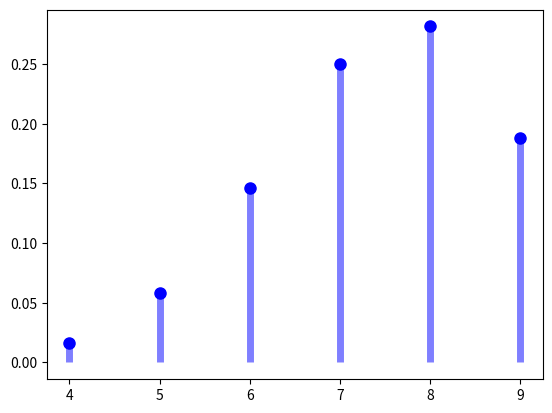
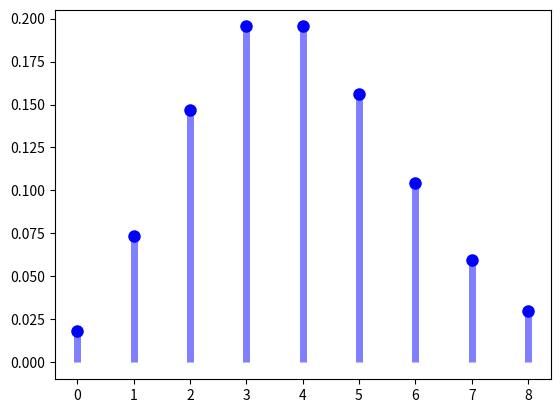
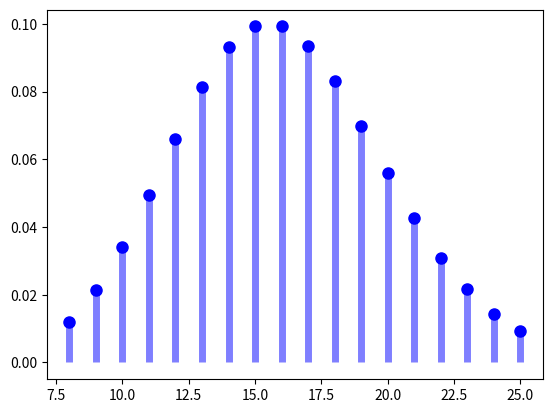
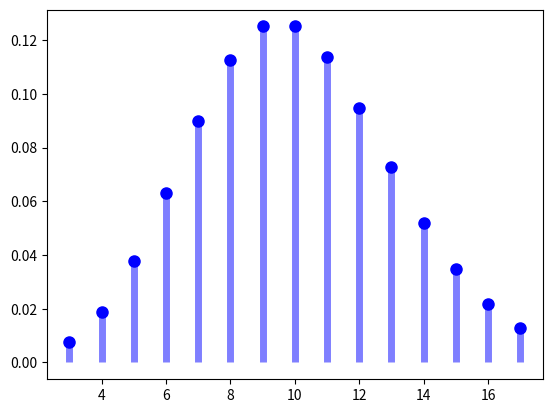

The matplotlib source for these figures, in order:
__class__ = "ECE 3710"
__project__ = "M06 Homework"
__author__ = "Ali Serdar Aydogdu"
__email__ = "lyonserdar@gmail.com"
__date__ = "2/23/2021"
__divider__ = "------------------------------------------------------------------------"

from scipy.stats import binom, poisson
import matplotlib.pyplot as plt
import numpy as np

### 1. Sec 4.2, #4 (15 points)
print(__divider__)
print("1. Sec 4.2, #4 (15 points)")
print(__divider__)
"""
At a certain airport, 75% of the flights arrive on time. A sample of 10 flights is
studied.Hint: Estimate p. Then use a Binomial pmf or CDF function with parameters n=10
and p.
"""
# Setup
p = 0.75
n = 10
fig, ax = plt.subplots(1, 1)
mean, var, skew, kurt = binom.stats(n, p, moments="mvsk")
x = np.arange(binom.ppf(0.01, n, p), binom.ppf(0.99, n, p))
ax.plot(x, binom.pmf(x, n, p), "bo", ms=8, label="binom pmf")
ax.vlines(x, 0, binom.pmf(x, n, p), colors="b", lw=5, alpha=0.5)

# a. Find the probability that all 10 of the flights were on time.
print(f"P(X=10) = {binom.pmf(10, n, p):.5f}")  # 0.05631

# b. Find the probability that exactly eight of the flights were on time.
print(f"P(X=8) = {binom.pmf(8, n, p):.5f}")  # 0.28157

# c. Find the probability that eight or more of the flights were on time.
print(f"P(X>=8) = {1 - binom.cdf(7, n, p):.5f}")  # 0.52559

plt.show()


### 2. Sec 4.3, #8 (15 points)
print(__divider__)
print("1. Sec 4.3, #8 (15 points)")
print(__divider__)
"""
The number of cars arriving at a given intersection follows a Poisson distribution with
a mean rate of 4 per second.
"""
# Setup
mu = 4
fig, ax = plt.subplots(1, 1)
mean, var, skew, kurt = poisson.stats(n, p, moments="mvsk")
x = np.arange(poisson.ppf(0.01, mu), poisson.ppf(0.99, mu))
ax.plot(x, poisson.pmf(x, mu), "bo", ms=8, label="poisson pmf")
ax.vlines(x, 0, poisson.pmf(x, mu), colors="b", lw=5, alpha=0.5)

# a. What is the probability that 3 cars arrive in a given second (i.e. 1 second
#    interval)?
print(f"P(X=3) = {poisson.pmf(3, mu):.5f}")  # 0.19537

# b. What is the probability that 8 cars arrive in a period of three seconds?Hint: The
#    Poisson parameter will be different based on the time interval of interest. So, 𝜆in
#    1 second, 2𝜆 in 2 seconds, etc.
print(f"P(X=8) = {poisson.pmf(8, mu * 3):.5f}")  # 0.06552

# c. What is the probability that more than 3 cars arrive in a period of two
#    seconds?Hint: Use the fundamental rule that P(A)= 1 - P(A^c)
print(f"P(X>3) = {1 - poisson.cdf(3, mu * 2):.5f}")  # 0.95762

plt.show()

### 3. Sec 4.3, #10 (10 points)
print(__divider__)
print("3. Sec 4.3, #10 (10 points)")
print(__divider__)
"""
A chemist wishes to estimate the concentration of particles in a certain suspension. She
withdraws 3 mL of the suspension and counts 48 particles. 
"""
# Setup
mu = 48 / 3
fig, ax = plt.subplots(1, 1)
mean, var, skew, kurt = poisson.stats(n, p, moments="mvsk")
x = np.arange(poisson.ppf(0.01, mu), poisson.ppf(0.99, mu))
ax.plot(x, poisson.pmf(x, mu), "bo", ms=8, label="poisson pmf")
ax.vlines(x, 0, poisson.pmf(x, mu), colors="b", lw=5, alpha=0.5)

# a. Estimate the concentration in particles per mL.
print(f"Estimated particles per mL is {mu}")  # 16 mL

# b. Find the uncertainty in the estimate.
print(f"Uncertainty in the estimate is {(mu/3)**(1/2):.5f}")  # 2.30940

plt.show()

### Extra Credit (10 points)
print(__divider__)
print("Extra Credit (10 points)")
print(__divider__)

# a. Search online for an example of a Poisson process and give the reference. (Hint:
#    Use Google Scholar or similar search tool for academic articles).

# Source: http://www.medicine.mcgill.ca/epidemiology/hanley/bios601/Intensity-Rate/horsekicks_anthrax_poisson.pdf

# b. Describe the experiment or process from your reference and explain what makes it a
#    Poisson process.

# Anthrax(Splenic fever): on average, 10 deaths from anthrax in the years 1875-1894 (presumably in England and Wales).
# There are average of 10 deaths per year from anthrax
# It is a rate of deaths per year, we can use Poisson process to create a probability mass function

# c. Using the Poisson parameters given in the reference, pose your own question and
#    make an appropriate Poisson calculation.

# Setup
mu = 10
fig, ax = plt.subplots(1, 1)
mean, var, skew, kurt = poisson.stats(n, p, moments="mvsk")
x = np.arange(poisson.ppf(0.01, mu), poisson.ppf(0.99, mu))
ax.plot(x, poisson.pmf(x, mu), "bo", ms=8, label="poisson pmf")
ax.vlines(x, 0, poisson.pmf(x, mu), colors="b", lw=5, alpha=0.5)

# c. What is the probability that the death from anthrax is more than 10
print(f"P(X>10) = {1 - poisson.cdf(10, mu):.5f}")  # 0.41696

plt.show()

### OUTPUT
# ------------------------------------------------------------------------
# 1. Sec 4.2, #4 (15 points)
# ------------------------------------------------------------------------
# P(X=10) = 0.05631
# P(X=8) = 0.28157
# P(X>=8) = 0.52559
# ------------------------------------------------------------------------
# 1. Sec 4.3, #8 (15 points)
# ------------------------------------------------------------------------
# P(X=3) = 0.19537
# P(X=8) = 0.06552
# P(X>3) = 0.95762
# ------------------------------------------------------------------------
# 3. Sec 4.3, #10 (10 points)
# ------------------------------------------------------------------------
# Estimated particles per mL is 16.0
# Uncertainty in the estimate is 2.30940
# ------------------------------------------------------------------------
# Extra Credit (10 points)
# ------------------------------------------------------------------------
# P(X>10) = 0.41696
